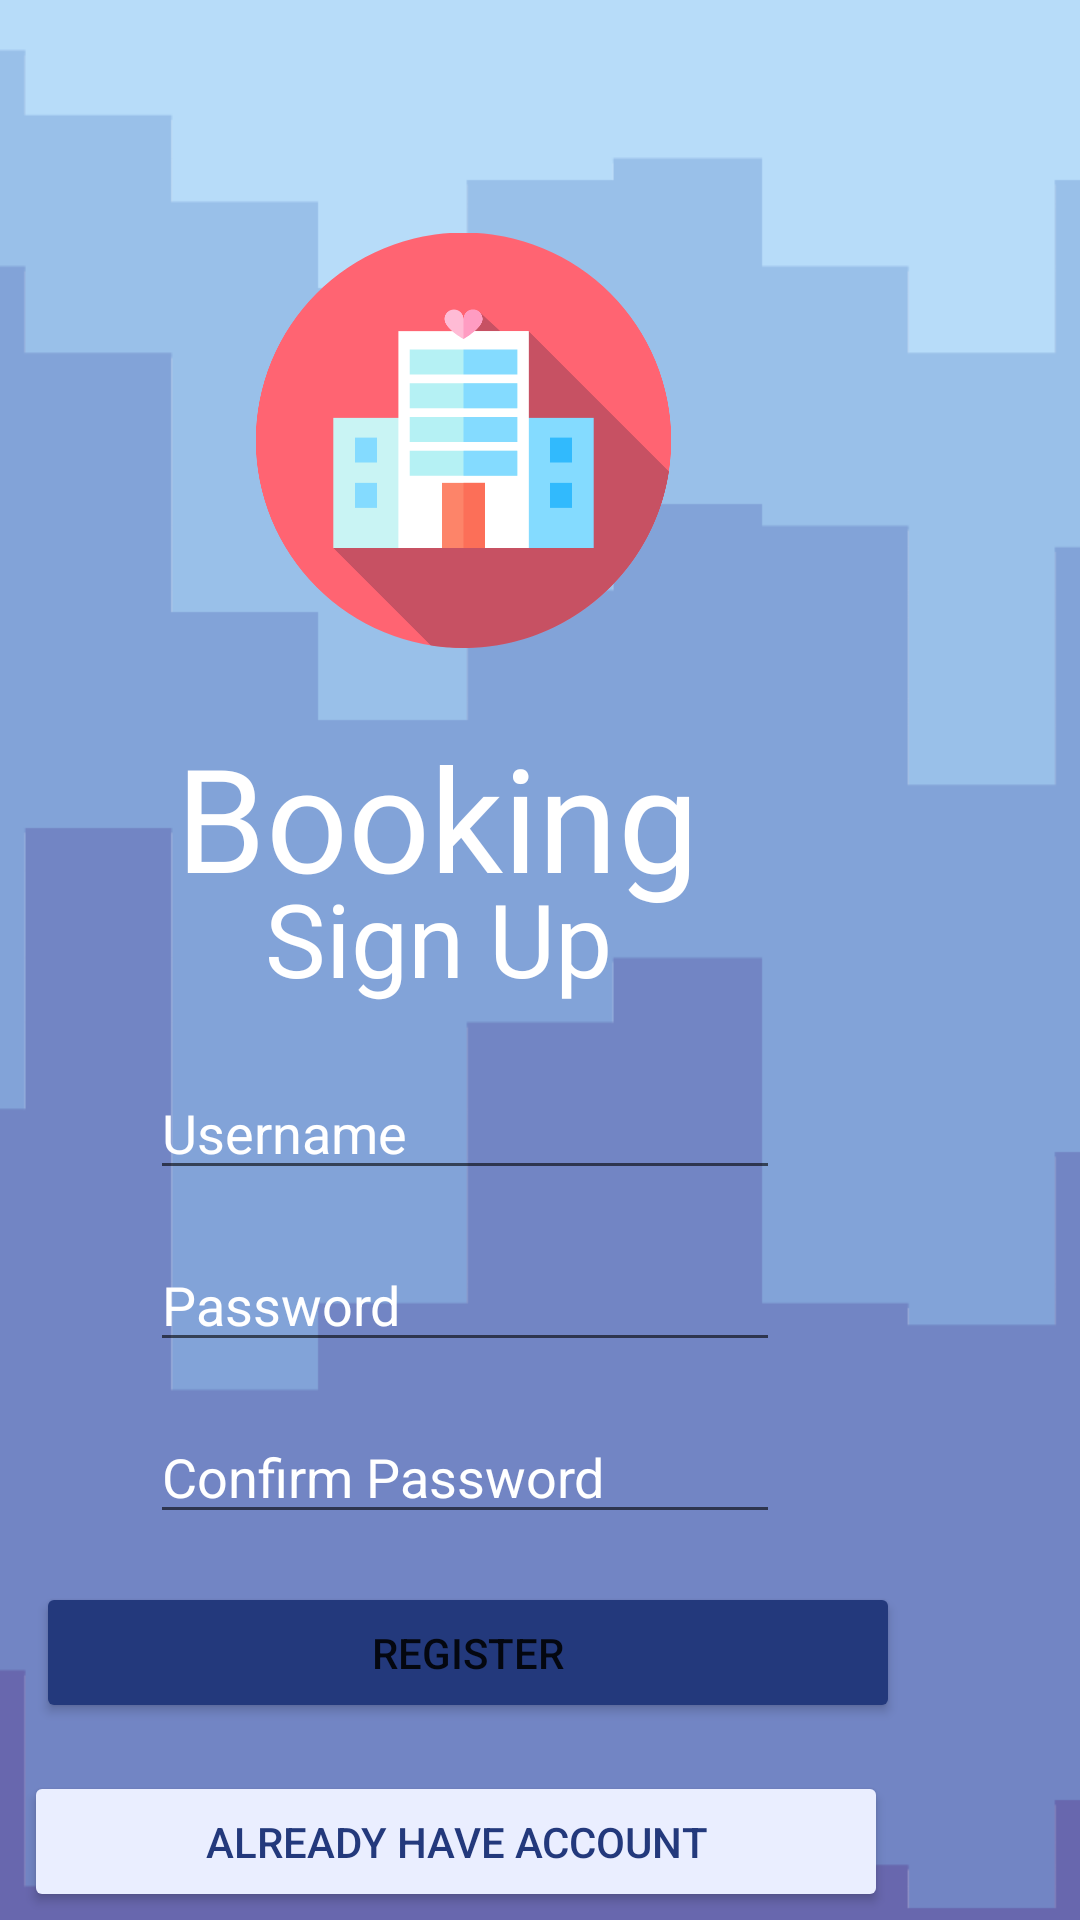

Reconstruct the res/layout file that produces this screen, plus the resources it refers to.
<!-- AndroidManifest.xml: application theme Theme.MyApplication -->
<!-- res/layout/activity_main.xml -->
<?xml version="1.0" encoding="utf-8"?>
<androidx.constraintlayout.widget.ConstraintLayout xmlns:android="http://schemas.android.com/apk/res/android"
    xmlns:app="http://schemas.android.com/apk/res-auto"
    xmlns:tools="http://schemas.android.com/tools"
    android:id="@+id/signuplayout"
    android:layout_width="match_parent"
    android:layout_height="match_parent"
    tools:context=".MainActivity">

    <ImageView
        android:id="@+id/imageView3"
        android:layout_width="wrap_content"
        android:layout_height="wrap_content"
        android:scaleX="1.5"
        android:scaleY="1.5"
        app:layout_constraintEnd_toEndOf="parent"
        app:layout_constraintTop_toTopOf="parent"
        app:srcCompat="@drawable/stacked_steps_haikei" />

    <EditText
        android:id="@+id/namesign"
        android:layout_width="wrap_content"
        android:layout_height="wrap_content"
        android:layout_marginTop="20dp"
        android:layout_marginEnd="100dp"
        android:ems="10"
        android:hint="Username"
        android:inputType="textPersonName"
        android:textColorHint="#FFFFFF"
        app:layout_constraintEnd_toEndOf="parent"
        app:layout_constraintTop_toBottomOf="@+id/textView2"
        tools:ignore="TouchTargetSizeCheck" />

    <EditText
        android:id="@+id/passsign"
        android:layout_width="wrap_content"
        android:layout_height="wrap_content"
        android:layout_marginTop="16dp"
        android:layout_marginEnd="100dp"
        android:ems="10"
        android:hint="Password"
        android:inputType="textPassword"
        android:textColorHint="#FFFFFF"
        app:layout_constraintEnd_toEndOf="parent"
        app:layout_constraintTop_toBottomOf="@+id/namesign"
        tools:ignore="TouchTargetSizeCheck" />

    <Button
        android:id="@+id/registerbtn"
        android:layout_width="288dp"
        android:layout_height="47dp"
        android:layout_marginTop="16dp"
        android:layout_marginEnd="60dp"
        android:backgroundTint="#23397C"
        android:text="Register"
        app:layout_constraintEnd_toEndOf="parent"
        app:layout_constraintTop_toBottomOf="@+id/cpasssign"
        tools:ignore="TouchTargetSizeCheck" />

    <Button
        android:id="@+id/loginreg"
        android:layout_width="288dp"
        android:layout_height="47dp"
        android:layout_marginTop="16dp"
        android:layout_marginEnd="64dp"
        android:backgroundTint="#EAEEFF"
        android:text="Already have account"
        android:textColor="#23397C"
        app:layout_constraintEnd_toEndOf="parent"
        app:layout_constraintTop_toBottomOf="@+id/registerbtn"
        tools:ignore="TouchTargetSizeCheck" />

    <EditText
        android:id="@+id/cpasssign"
        android:layout_width="wrap_content"
        android:layout_height="wrap_content"
        android:layout_marginTop="16dp"
        android:layout_marginEnd="100dp"
        android:ems="10"
        android:hint="Confirm Password"
        android:inputType="textPassword"
        android:textColorHint="#FFFFFF"
        app:layout_constraintEnd_toEndOf="parent"
        app:layout_constraintTop_toBottomOf="@+id/passsign"
        tools:ignore="TouchTargetSizeCheck" />

    <TextView
        android:id="@+id/textView2"
        android:layout_width="wrap_content"
        android:layout_height="wrap_content"
        android:layout_marginTop="290dp"
        android:layout_marginEnd="156dp"
        android:fontFamily="@font/bonjour"
        android:text="Sign Up"
        android:textColor="#FFFFFF"
        android:textColorHint="#FFFFFF"
        android:textSize="34sp"
        app:layout_constraintEnd_toEndOf="parent"
        app:layout_constraintTop_toTopOf="parent" />

    <TextView
        android:id="@+id/textView3"
        android:layout_width="wrap_content"
        android:layout_height="wrap_content"
        android:layout_marginTop="240dp"
        android:layout_marginEnd="127dp"
        android:fontFamily="@font/bonjour"
        android:text="Booking"
        android:textColor="#FFFFFF"
        android:textSize="48dp"
        app:layout_constraintEnd_toEndOf="parent"
        app:layout_constraintTop_toTopOf="parent" />

    <ImageView
        android:id="@+id/imageView4"
        android:layout_width="277dp"
        android:layout_height="282dp"
        android:layout_marginTop="7dp"
        android:layout_marginEnd="67dp"
        android:scaleType="fitStart"
        android:scaleX="0.5"
        android:scaleY="0.5"
        app:layout_constraintEnd_toEndOf="parent"
        app:layout_constraintTop_toTopOf="parent"
        app:srcCompat="@drawable/hotel_svgrepo_com" />

</androidx.constraintlayout.widget.ConstraintLayout>
<!-- resources referenced by this layout -->
<resources>
  <!-- drawable hotel_svgrepo_com: vector/xml drawable (drawable, 2902 chars, omitted) -->
  <!-- drawable stacked_steps_haikei: vector/xml drawable (drawable, 2294 chars, omitted) -->
  <style name="Theme.MyApplication" parent="Theme.MaterialComponents.DayNight.DarkActionBar">
          
          <item name="colorPrimary">@color/blue</item>
          <item name="colorPrimaryVariant">@color/blue</item>
          <item name="colorOnPrimary">@color/white</item>
          
          <item name="colorSecondary">@color/lightblue</item>
          <item name="colorSecondaryVariant">@color/lightblue</item>
          <item name="colorOnSecondary">@color/black</item>
          
          <item name="android:statusBarColor" tools:targetApi="l">?attr/colorPrimaryVariant</item>
          
      </style>
  <color name="blue">#1E90FF</color>
  <color name="white">#FFFFFFFF</color>
  <color name="lightblue">#9BDDFF</color>
  <color name="black">#FF000000</color>
</resources>
